Image classification data set "dataset_split" (hothivananh180206/doanAI on GitHub). Class labels (4): metal, organic, paper, plastic.

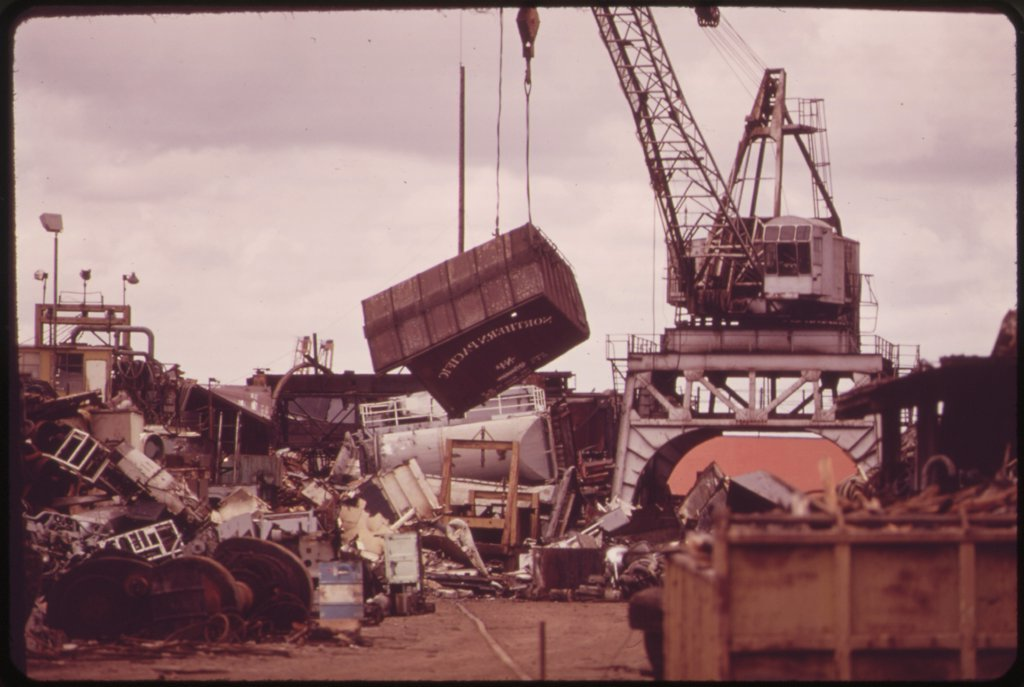
Label: metal

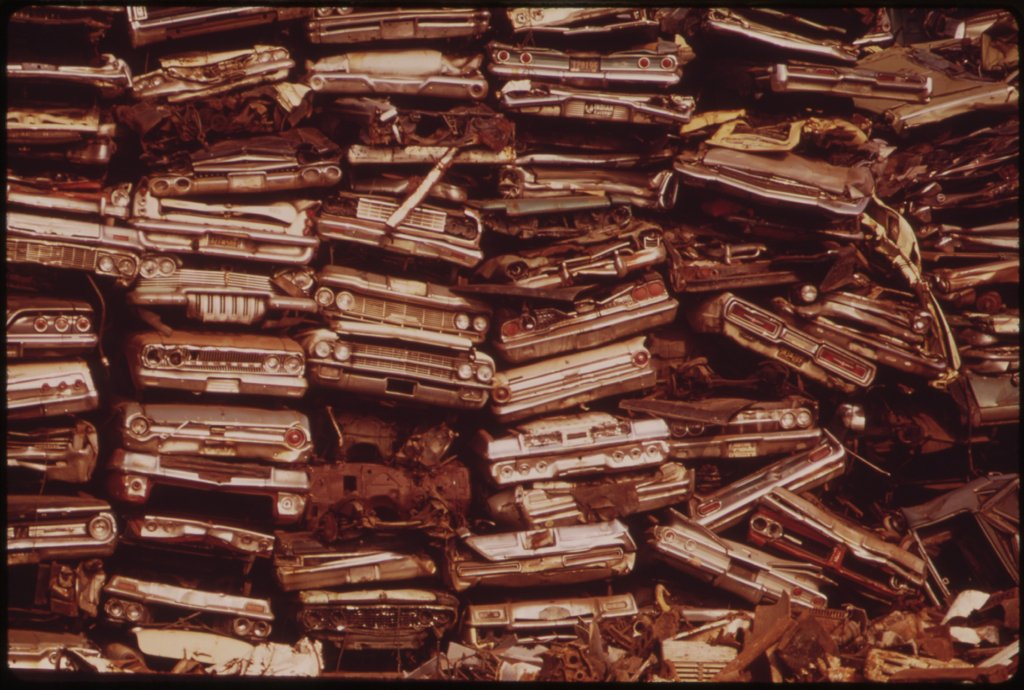
Label: metal

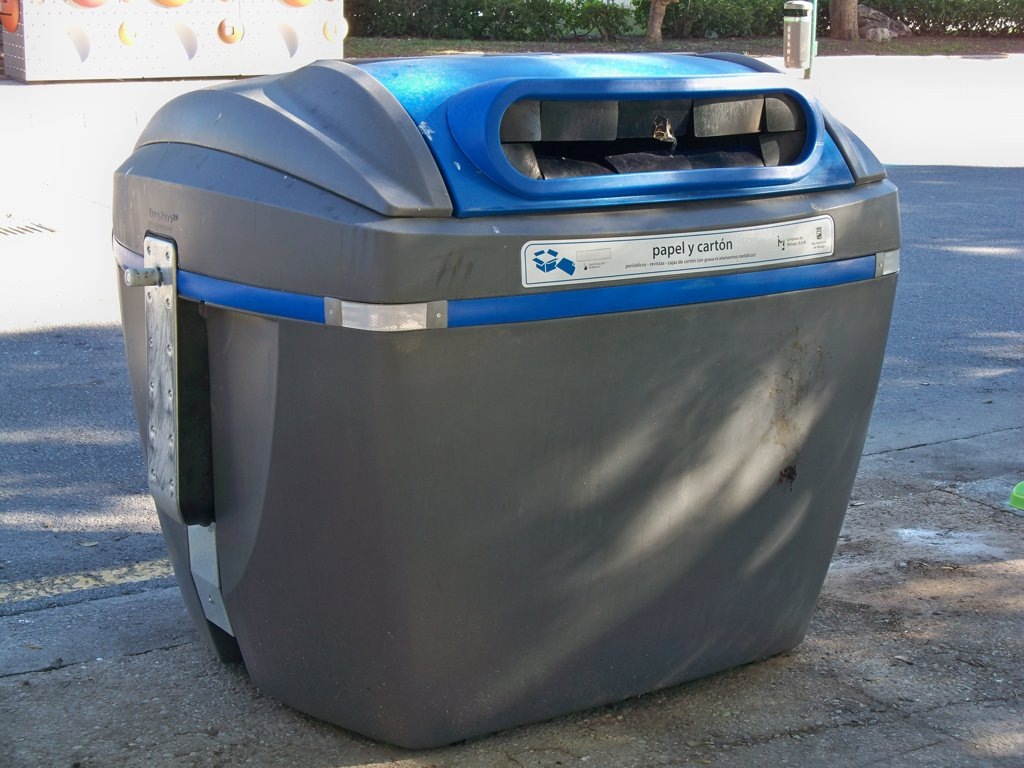
Label: paper

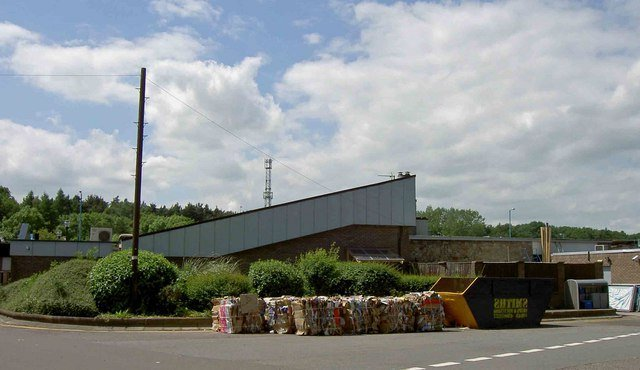
Label: paper

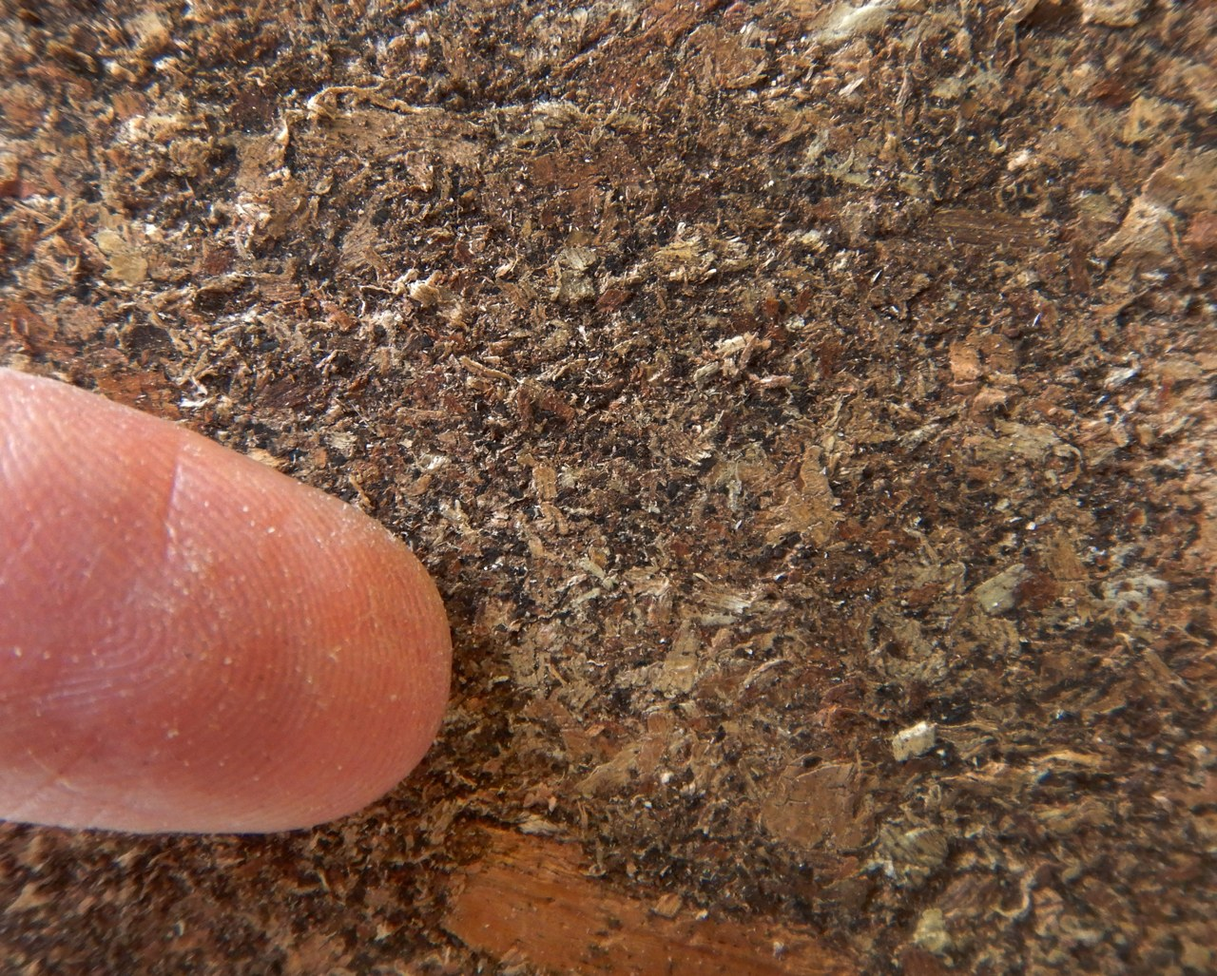
Label: organic

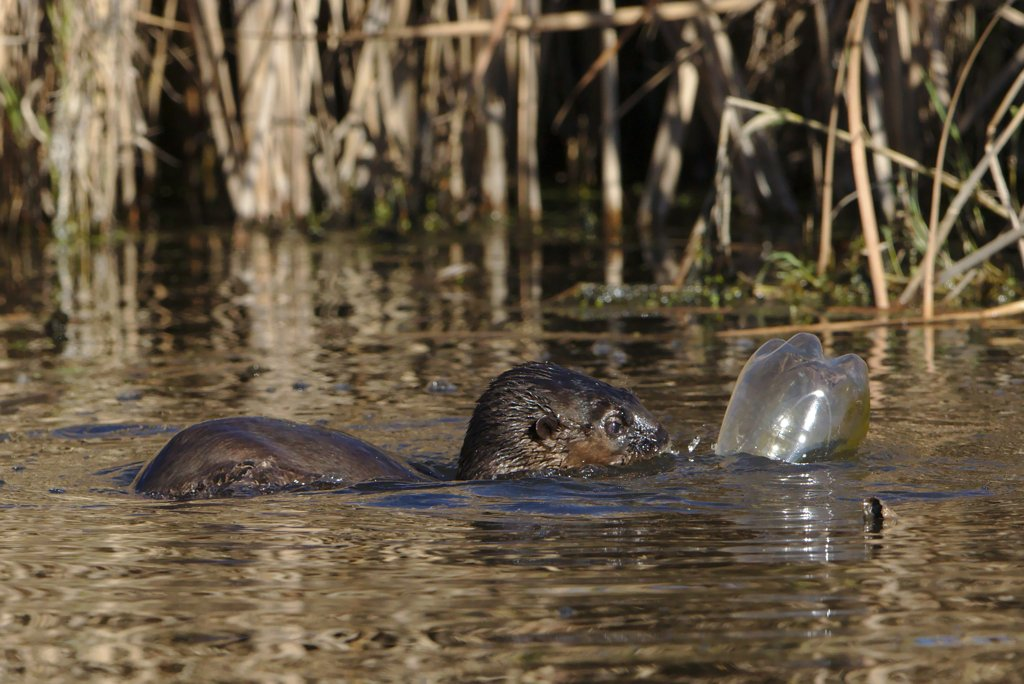
Label: plastic
